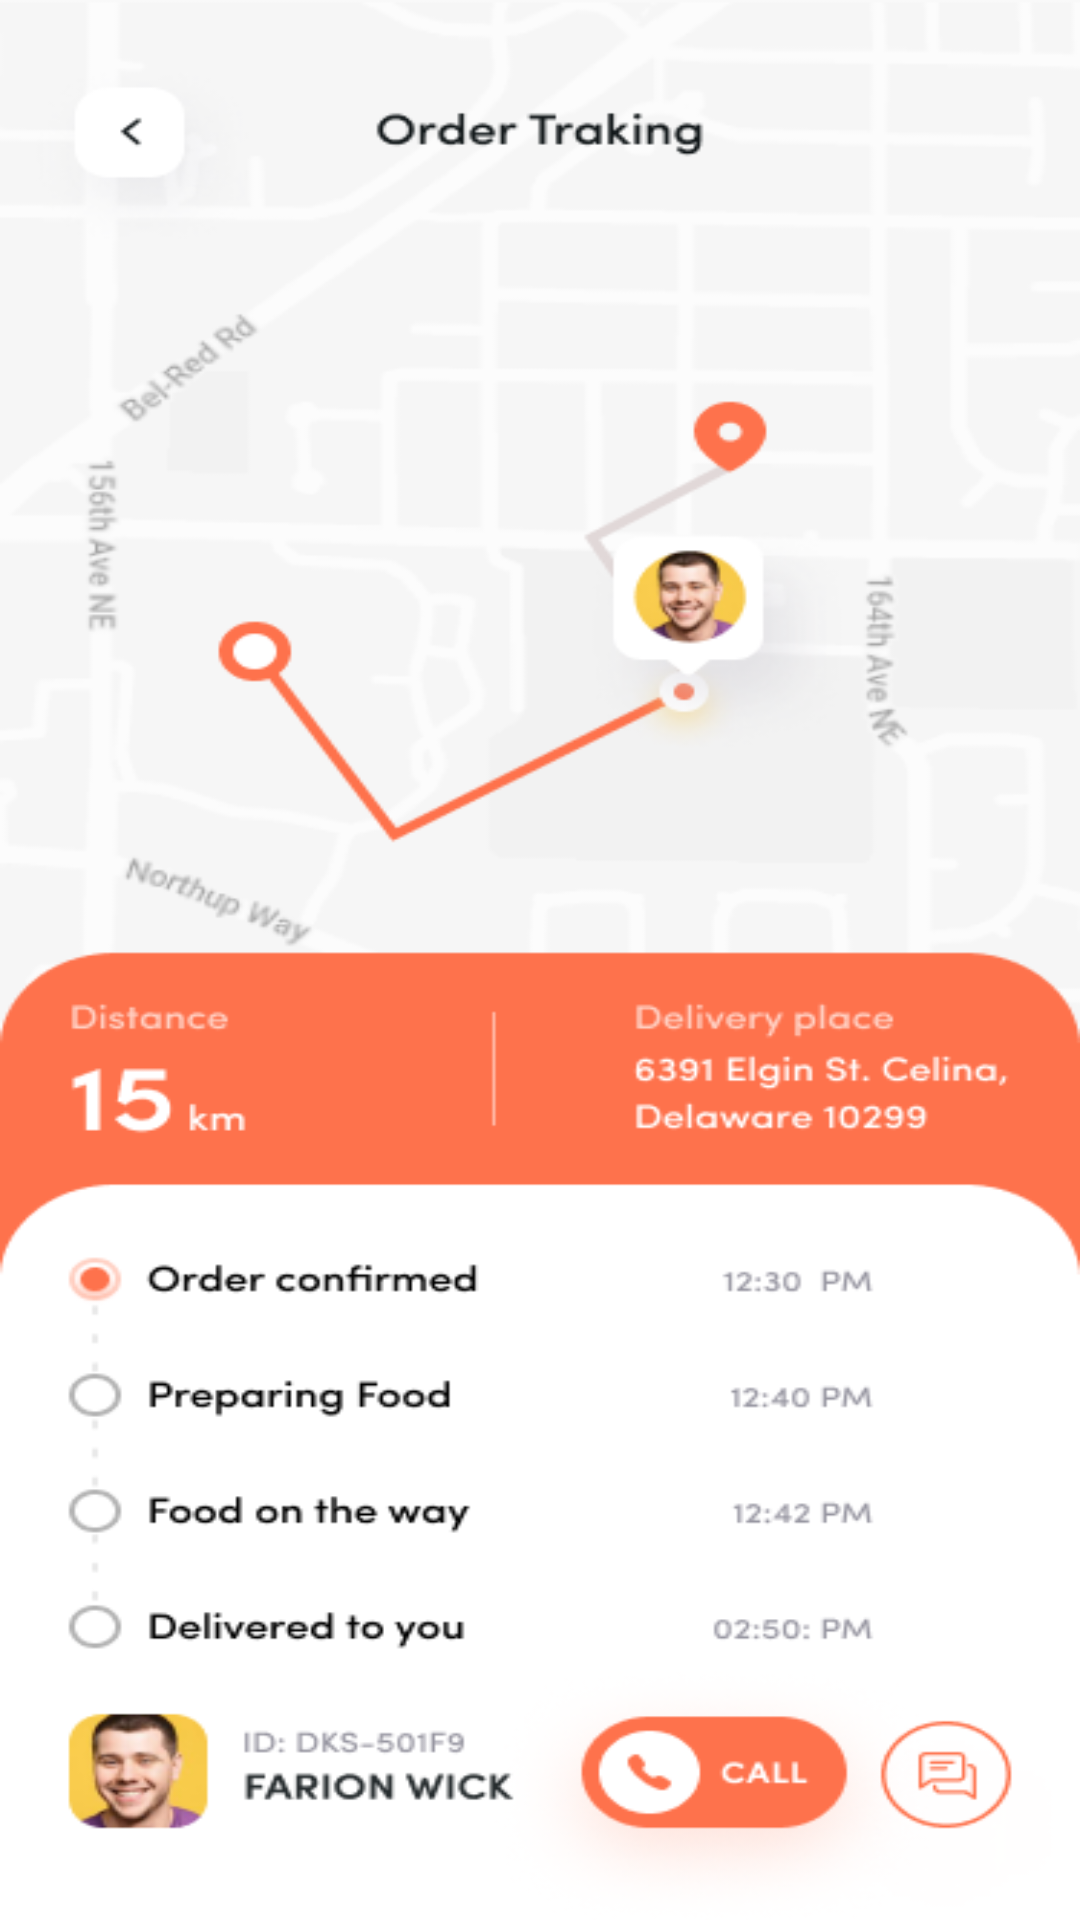

Here is an Android app screen rendered from its layout file. Give the layout XML and the strings, colors and styles it references.
<!-- AndroidManifest.xml: application theme Theme.Test_database -->
<!-- res/layout/activity_map.xml -->
<?xml version="1.0" encoding="utf-8"?>
<RelativeLayout xmlns:android="http://schemas.android.com/apk/res/android"
    xmlns:app="http://schemas.android.com/apk/res-auto"
    xmlns:tools="http://schemas.android.com/tools"
    android:layout_width="match_parent"
    android:layout_height="match_parent"
    android:background="@drawable/mapi"
    tools:context=".map">


</RelativeLayout>
<!-- resources referenced by this layout -->
<resources>
  <!-- drawable mapi: png bitmap (drawable, 68524 bytes) -->
  <style name="Theme.Test_database" parent="Theme.AppCompat.DayNight.NoActionBar">
          
          <item name="colorPrimary">@color/purple_500</item>
          <item name="colorPrimaryVariant">@color/purple_700</item>
          <item name="colorOnPrimary">@color/white</item>
          
          <item name="colorSecondary">@color/teal_200</item>
          <item name="colorSecondaryVariant">@color/teal_700</item>
          <item name="colorOnSecondary">@color/black</item>
          
          <item name="android:statusBarColor">?attr/colorPrimaryVariant</item>
          
      </style>
  <color name="purple_500">#FF6200EE</color>
  <color name="purple_700">#FF3700B3</color>
  <color name="white">#FFFFFFFF</color>
  <color name="teal_200">#FF03DAC5</color>
  <color name="teal_700">#FF018786</color>
  <color name="black">#FF000000</color>
</resources>
